Run: headless pygame with SDL's dummy video driver; simulated clock (each Clock.tick advances the game by its frame time, no real sleeping); random seed 0; keys injected as events and as key.get_pressed() state; no mouse input.
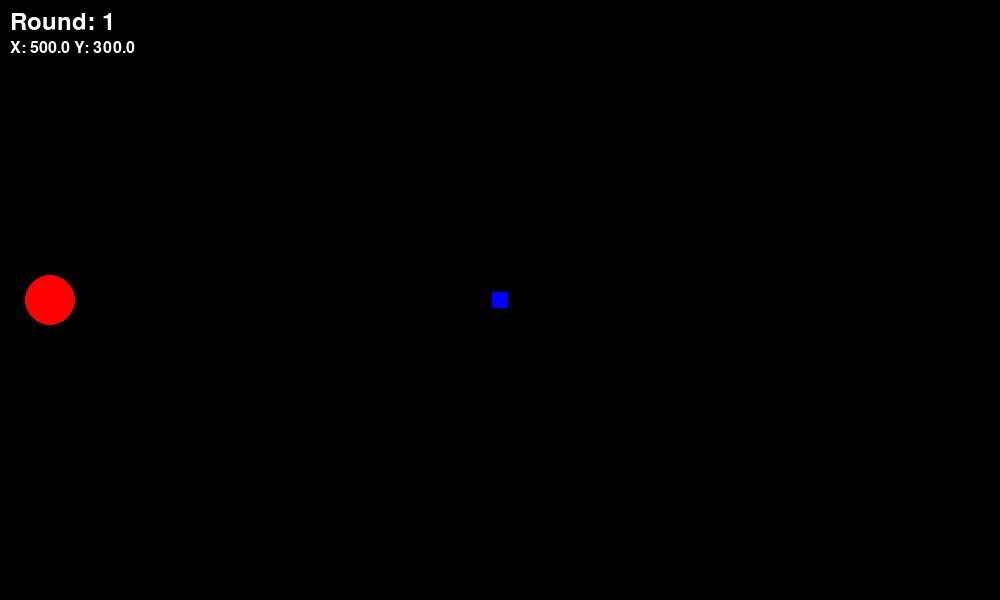
Frame 1 of 4 · flips 1–60 · no input
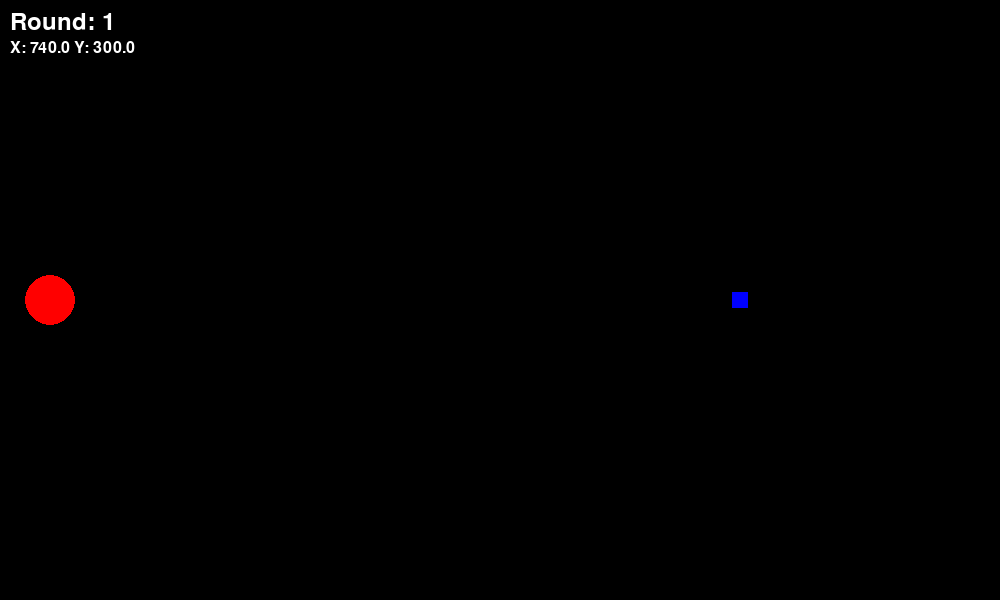
Frame 2 of 4 · flips 61–180 · tapped SPACE, RETURN · held RIGHT (→), D
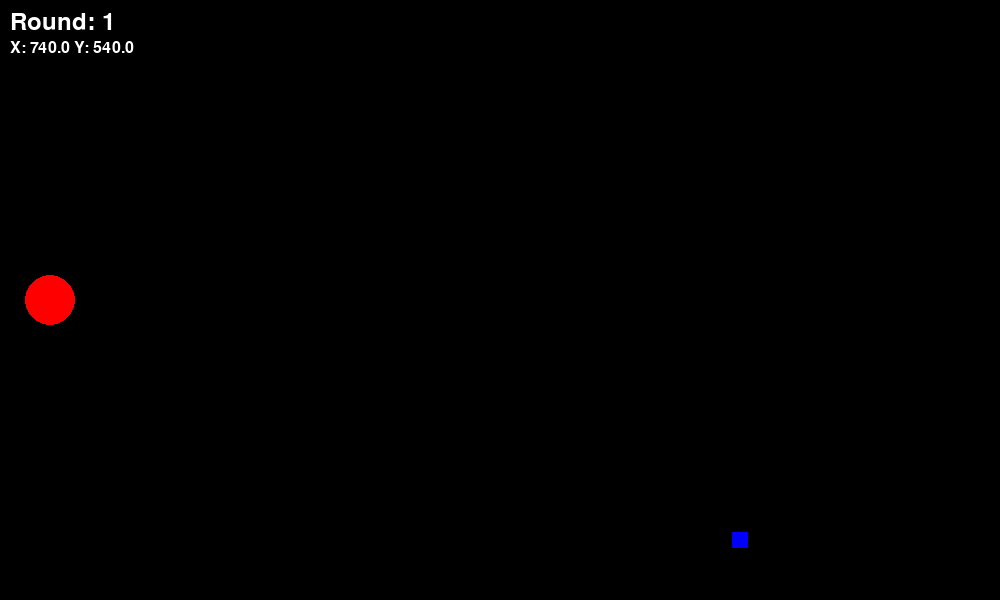
Frame 3 of 4 · flips 181–300 · held DOWN (↓), S
Frame 4 of 4 · flips 301–420 · held LEFT (←), A, UP (↑), W · screen same as frame 1, image omitted

The pygame program that drew these frames:

import pygame
import time
pygame.init()

# Screen/Window
WIDTH = 1000
HEIGHT = 600
screen = pygame.display.set_mode((WIDTH, HEIGHT))

# Clock and FPS
clock = pygame.time.Clock()
FPS = 60  # Frames per second

# Colors
BLACK = (0, 0, 0)
BLUE = (0, 0, 255)
GREEN = (0, 255, 0)
RED = (255, 0, 0)
WHITE = (255, 255, 255)

# Fonts
FNTheader = pygame.font.Font(None, 36)
FNTsubheader = pygame.font.Font(None, 24)

# Player Attributes
pWidth = 16
pHeight = 16
pCenterX = pWidth / 2
pCenterY = pHeight / 2
pX = WIDTH / 2 - pCenterX
pY = HEIGHT / 2 - pCenterY

pSpeed = 2
speed_boost = False
speed_boost_start_time = 0

# Variables
round = 1

# Red Circle Attributes
circle_radius = 25
circle_x = 50
circle_y = HEIGHT / 2

# Game Loop
running = True
while running:
    # Event Handling
    for event in pygame.event.get():
        if event.type == pygame.QUIT:
            running = False

    # Movement (Keyboard Input)
    keys = pygame.key.get_pressed()
    if keys[pygame.K_LEFT] and pX > 0:
        pX -= pSpeed
    if keys[pygame.K_RIGHT] and pX < WIDTH - pWidth:
        pX += pSpeed
    if keys[pygame.K_UP] and pY > 0:
        pY -= pSpeed
    if keys[pygame.K_DOWN] and pY < HEIGHT - pHeight:
        pY += pSpeed

    # Collision Detection
    # Check distance between the center of the player and the red circle
    player_center_x = pX + pCenterX
    player_center_y = pY + pCenterY
    distance = ((player_center_x - circle_x) ** 2 + (player_center_y - circle_y) ** 2) ** 0.5

    if distance < circle_radius + pWidth / 2 and not speed_boost:
        speed_boost = True
        speed_boost_start_time = pygame.time.get_ticks()  # Get current time in milliseconds
        pSpeed = 4  # Increase speed

    # Reset speed after 5 seconds
    if speed_boost and pygame.time.get_ticks() - speed_boost_start_time > 5000:
        speed_boost = False
        pSpeed = 2  # Reset speed to normal

    # Fill screen with background color
    screen.fill(BLACK)

    # Draw the red circle (obstacle)
    pygame.draw.circle(screen, RED, (circle_x, int(circle_y)), circle_radius)

    # Draw the player (rectangle)
    pygame.draw.rect(screen, BLUE, (pX, pY, pWidth, pHeight))

    # Display text
    TXTround = FNTheader.render(f"Round: {round}", True, WHITE)
    screen.blit(TXTround, (10, 10))
    TXTpos = FNTsubheader.render(f"X: {player_center_x:.1f} Y: {player_center_y:.1f}", True, WHITE)
    screen.blit(TXTpos, (10, 40))

    if speed_boost:
        TXTboost = FNTsubheader.render("Speed Boost Active!", True, GREEN)
        screen.blit(TXTboost, (10, 60))

    # Update the display
    pygame.display.flip()

    # Limit the frame rate
    clock.tick(FPS)

# Quit Pygame
pygame.quit()
